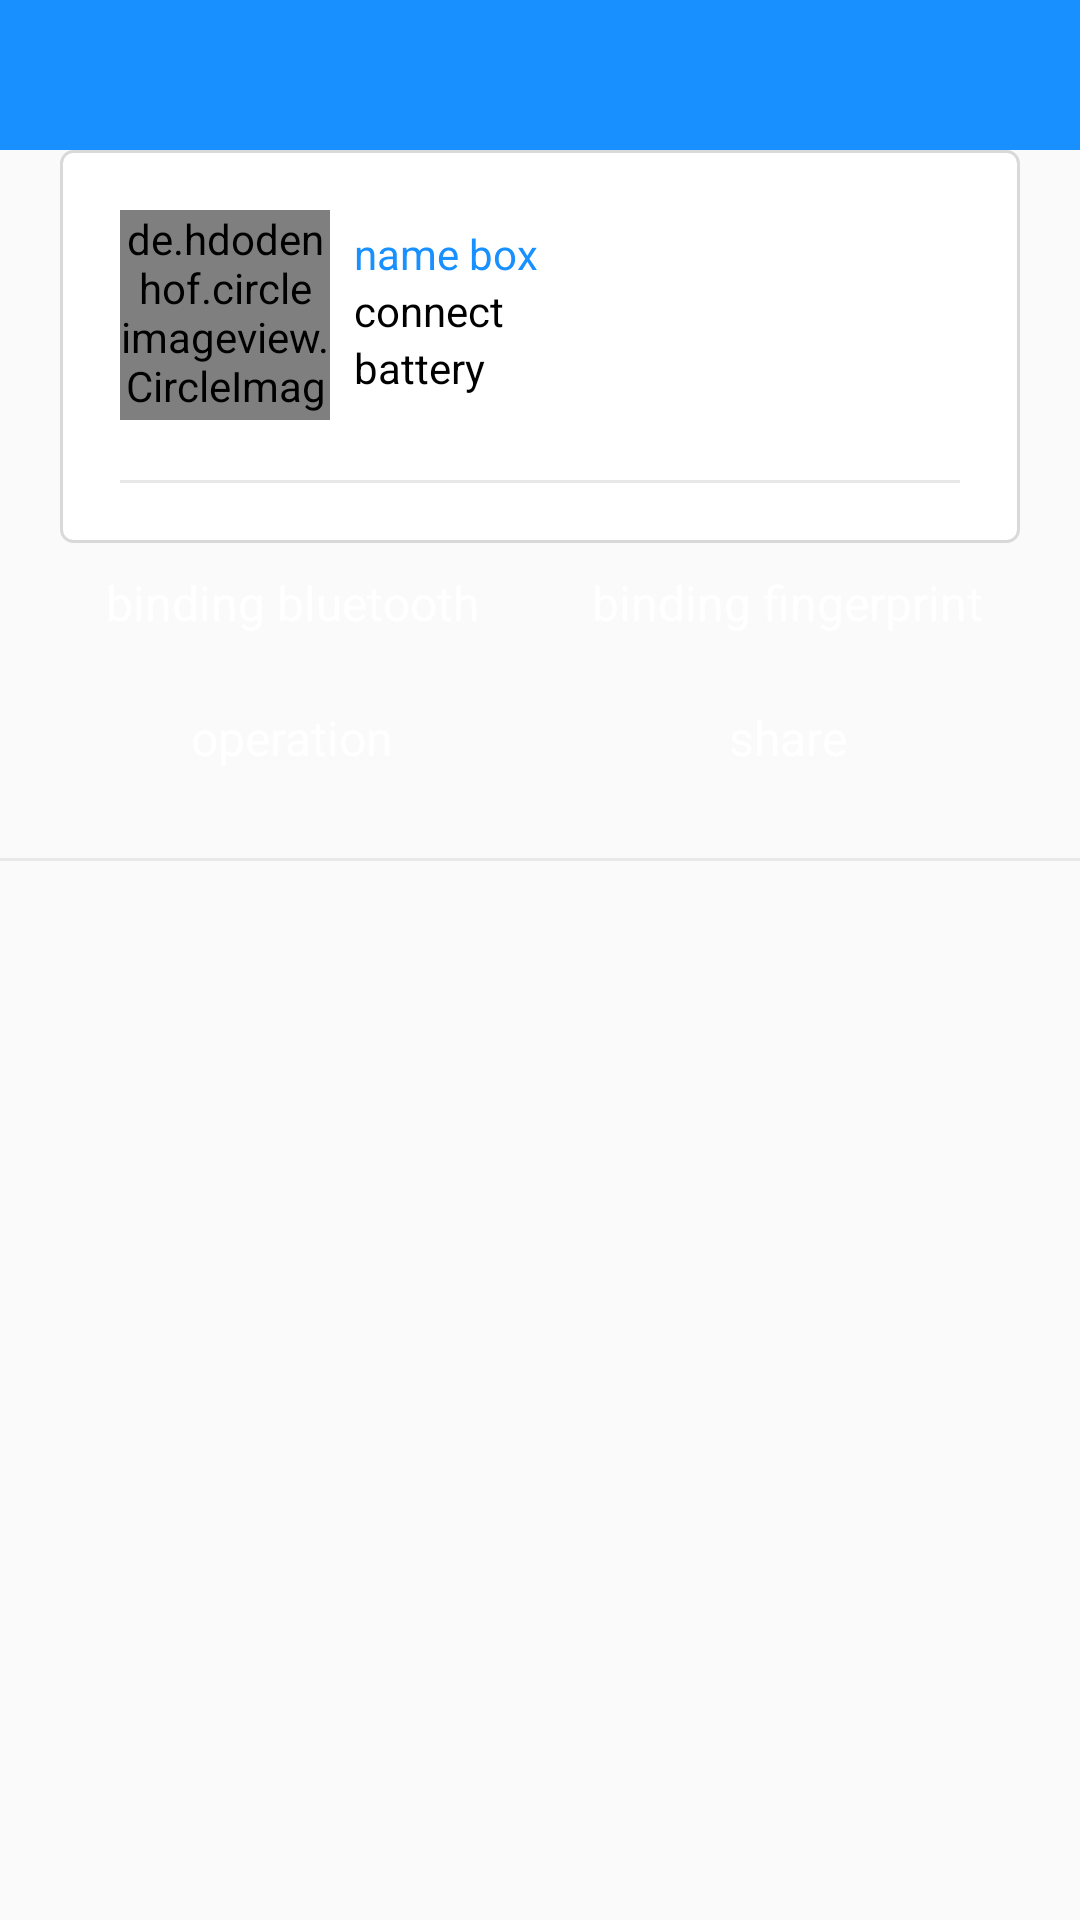

Android layout source for this screen:
<!-- AndroidManifest.xml: application theme AppTheme -->
<!-- res/layout/activity_petiyaak_info.xml -->
<?xml version="1.0" encoding="utf-8"?>
<LinearLayout xmlns:android="http://schemas.android.com/apk/res/android"
    xmlns:app="http://schemas.android.com/apk/res-auto"
    android:layout_width="match_parent"
    android:layout_height="match_parent"
    android:orientation="vertical">
    <include
        android:id="@+id/main_title_bar"
        layout="@layout/main_title_bar"></include>
    <LinearLayout
        android:layout_width="match_parent"
        android:layout_height="wrap_content"
        android:layout_marginLeft="20dp"
        android:layout_marginRight="20dp"
        android:background="@drawable/main_cancle_bg"
        android:orientation="vertical"
        android:padding="20dp">

        <RelativeLayout
            android:layout_width="match_parent"
            android:layout_height="wrap_content">

            <de.hdodenhof.circleimageview.CircleImageView xmlns:app="http://schemas.android.com/apk/res-auto"
                android:id="@+id/info_icon"
                android:layout_width="70dp"
                android:layout_height="70dp"
                android:src="@drawable/slt_tab_1"
                app:civ_border_color="#FFFFFFFF"
                app:civ_border_width="2dp" />

            <LinearLayout
                android:layout_width="wrap_content"
                android:layout_height="wrap_content"
                android:layout_marginLeft="8dp"
                android:layout_toRightOf="@+id/info_icon"
                android:orientation="vertical"
                android:paddingTop="5dp">

                <TextView
                    android:layout_width="wrap_content"
                    android:layout_height="wrap_content"
                    android:text="name box"
                    android:textColor="@color/button_yellow"
                    android:textSize="@dimen/size_14"></TextView>

                <TextView
                    android:layout_width="wrap_content"
                    android:layout_height="wrap_content"
                    android:text="connect"
                    android:textColor="@color/black"
                    android:textSize="@dimen/size_14"></TextView>

                <TextView
                    android:layout_width="wrap_content"
                    android:layout_height="wrap_content"
                    android:text="battery"
                    android:textColor="@color/black"
                    android:textSize="@dimen/size_14"></TextView>
            </LinearLayout>

            <LinearLayout
                android:layout_width="wrap_content"
                android:layout_height="wrap_content"
                android:layout_alignParentRight="true"
                android:orientation="vertical"
                android:paddingTop="5dp">

                <TextView
                    android:id="@+id/petiyaak_info_name"
                    android:layout_width="wrap_content"
                    android:layout_height="wrap_content"
                    android:textColor="@color/button_yellow"
                    android:textSize="@dimen/size_14"></TextView>

                <TextView
                    android:id="@+id/petiyaak_info_status"
                    android:layout_width="wrap_content"
                    android:layout_height="wrap_content"
                    android:textColor="@color/black"
                    android:textSize="@dimen/size_14"></TextView>

                <TextView
                    android:id="@+id/petiyaak_info_battery"
                    android:layout_width="wrap_content"
                    android:layout_height="wrap_content"
                    android:textColor="@color/black"
                    android:textSize="@dimen/size_14"></TextView>
            </LinearLayout>
        </RelativeLayout>

        <View
            android:layout_width="match_parent"
            android:layout_height="1sp"
            android:layout_marginTop="20dp"
            android:background="@color/line">
            ></View>
    </LinearLayout>

    <LinearLayout
        android:layout_width="match_parent"
        android:layout_height="40dp"
        android:layout_gravity="center"
        android:layout_marginLeft="20dp"
        android:layout_marginRight="20dp"
        android:gravity="center"
        android:orientation="horizontal">
        <TextView
            android:id="@+id/info_blue"
            android:layout_width="0dp"
            android:layout_weight="1"
            android:layout_height="40dp"
            android:text="binding bluetooth"
            android:textColor="@color/white"
            android:textSize="@dimen/size_16"
            android:gravity="center"
            android:background="@drawable/main_blue_bg"
            />
        <TextView
            android:id="@+id/info_finger"
            android:layout_width="0dp"
            android:layout_weight="1"
            android:layout_height="40dp"
            android:layout_marginLeft="10dp"
            android:text="binding fingerprint"
            android:textColor="@color/white"
            android:gravity="center"
            android:background="@drawable/main_blue_bg"
            android:textSize="@dimen/size_16"/>
    </LinearLayout>

    <LinearLayout
        android:layout_width="match_parent"
        android:layout_height="40dp"
        android:layout_marginTop="5dp"
        android:layout_gravity="center"
        android:layout_marginLeft="20dp"
        android:layout_marginRight="20dp"
        android:gravity="center"
        android:orientation="horizontal">

        <TextView
            android:id="@+id/info_option"
            android:layout_width="0dp"
            android:layout_weight="1"
            android:layout_height="40dp"
            android:text="operation"
            android:textColor="@color/white"
            android:textSize="@dimen/size_16"
            android:gravity="center"
            android:background="@drawable/main_blue_bg"
            />
        <TextView
            android:id="@+id/info_share"
            android:layout_width="0dp"
            android:layout_weight="1"
            android:layout_height="40dp"
            android:layout_marginLeft="10dp"
            android:text="share"
            android:textColor="@color/white"
            android:gravity="center"
            android:background="@drawable/main_blue_bg"
            android:textSize="@dimen/size_16"/>
    </LinearLayout>
    <LinearLayout
        android:layout_width="match_parent"
        android:layout_height="match_parent"
        android:orientation="vertical"
        >
        <View
            android:layout_width="match_parent"
            android:layout_height="1sp"
            android:layout_marginTop="20dp"
            android:background="@color/line">
            ></View>
        <androidx.recyclerview.widget.RecyclerView
            android:id="@+id/info_list"
            android:layout_width="match_parent"
            android:layout_height="match_parent"
            android:divider="@null"
            android:scrollbars="none" />
    </LinearLayout>
</LinearLayout>
<!-- res/layout/main_title_bar.xml (included above) -->
<?xml version="1.0" encoding="utf-8"?>
<RelativeLayout xmlns:android="http://schemas.android.com/apk/res/android"
    android:layout_width="match_parent"
    android:layout_height="50dp"
    android:background="@color/button_yellow"
    >
    <RelativeLayout
        android:id="@+id/main_title_back"
        android:layout_width="50dp"
        android:layout_height="50dp"
        android:visibility="gone"
        >
        <ImageView
            android:layout_width="30dp"
            android:layout_height="30dp"
            android:layout_centerInParent="true"
            android:background="@mipmap/icon_title_back"></ImageView>
    </RelativeLayout>

    <TextView
        android:id="@+id/main_title_title"
        android:layout_width="wrap_content"
        android:layout_height="wrap_content"
        android:layout_centerInParent="true"
        android:gravity="center"
        android:textColor="@color/white"
        android:textSize="@dimen/size_20"
        />
    <RelativeLayout
        android:id="@+id/main_title_right"
        android:layout_width="50dp"
        android:layout_height="50dp"
        android:visibility="gone"
        android:layout_alignParentRight="true"
        >
        <ImageView
            android:id="@+id/main_title_right_image"
            android:layout_width="30dp"
            android:layout_height="30dp"
            android:layout_centerInParent="true"
            android:background="@mipmap/btn_ser_n"></ImageView>
    </RelativeLayout>
</RelativeLayout>
<!-- resources referenced by this layout -->
<resources>
  <color name="black">#000000</color>
  <color name="button_yellow">#1890FF</color>
  <color name="line">#ffe8e8e8</color>
  <color name="white">#ffffff</color>
  <dimen name="size_14">14sp</dimen>
  <dimen name="size_16">16sp</dimen>
  <dimen name="size_20">20sp</dimen>
  <!-- drawable main_cancle_bg (drawable-v24) -->
  <?xml version="1.0" encoding="utf-8"?>
  <shape xmlns:android="http://schemas.android.com/apk/res/android"
      android:shape="rectangle">
      <stroke
          android:width="1dp"
          android:color="#ffd9d9d9" />
      <solid android:color="#ffffffff" />
      <corners android:radius="4dp" />
  </shape>
  <!-- drawable slt_tab_1 (drawable) -->
  <?xml version="1.0" encoding="utf-8"?>
  <selector xmlns:android="http://schemas.android.com/apk/res/android">
      <item android:drawable="@mipmap/tab_1_p" android:state_checked="true"/>
      <item android:drawable="@mipmap/tab_1_n" android:state_checked="false"/>
      <item android:drawable="@mipmap/tab_1_p" android:state_pressed="true"/>
  
  </selector>
  <!-- mipmap btn_ser_n: png bitmap (mipmap-xxhdpi, 3698 bytes) -->
  <!-- mipmap icon_title_back: png bitmap (mipmap-xxhdpi, 1590 bytes) -->
  <style name="AppTheme" parent="Theme.AppCompat.Light.NoActionBar">
          
          <item name="colorPrimary">@color/colorPrimary</item>
          <item name="colorPrimaryDark">@color/colorPrimaryDark</item>
          <item name="colorAccent">@color/colorAccent</item>
          <item name="android:windowNoTitle">true</item>
          <item name="android:windowFullscreen">true</item>
          <item name="android:windowAnimationStyle">@style/activity_translate</item>
      </style>
  <color name="colorPrimary">#008577</color>
  <color name="colorPrimaryDark">#00574B</color>
  <color name="colorAccent">#D81B60</color>
  <style name="activity_translate" parent="@android:style/Animation.Activity">
          <item name="android:activityOpenEnterAnimation">@anim/slide_in_from_right</item>
          <item name="android:activityOpenExitAnimation">@anim/slide_out_to_left</item>
          <item name="android:activityCloseExitAnimation">@anim/slide_out_to_right</item>
          <item name="android:activityCloseEnterAnimation">@anim/slide_in_from_left</item>
      </style>
</resources>
